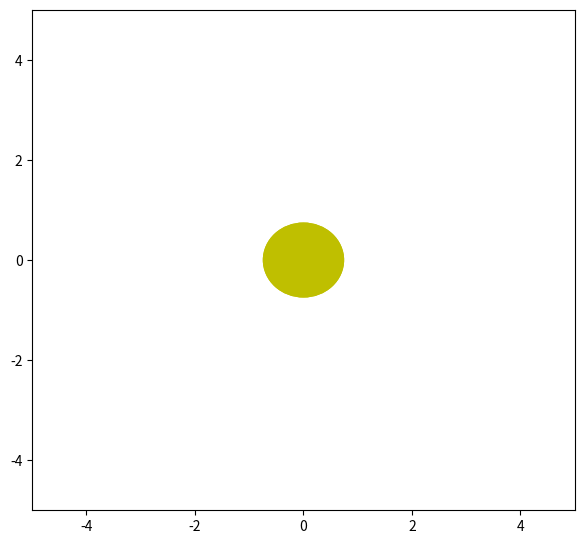

The script that saved this image:
import numpy as np
from matplotlib import pyplot as plt
from matplotlib import animation

fig = plt.figure()
fig.set_dpi(100)
fig.set_size_inches(7, 6.5)

ax = plt.axes(xlim=(-5, 5), ylim=(-5, 5))
patch = plt.Circle((5, -5), 0.75, fc='y')

def init():
    patch.center = (0, 0)
    ax.add_patch(patch)
    return patch,

def animate(i):
    x, y = patch.center
    x = 0 + 3 * np.sin(np.radians(i))
    y = 0 + 3 * np.cos(np.radians(i))
    patch.center = (x, y)
    return patch,

anim = animation.FuncAnimation(fig, animate,
                               init_func=init,
                               frames=360,
                               interval=2,
                               blit=True)

plt.show()
